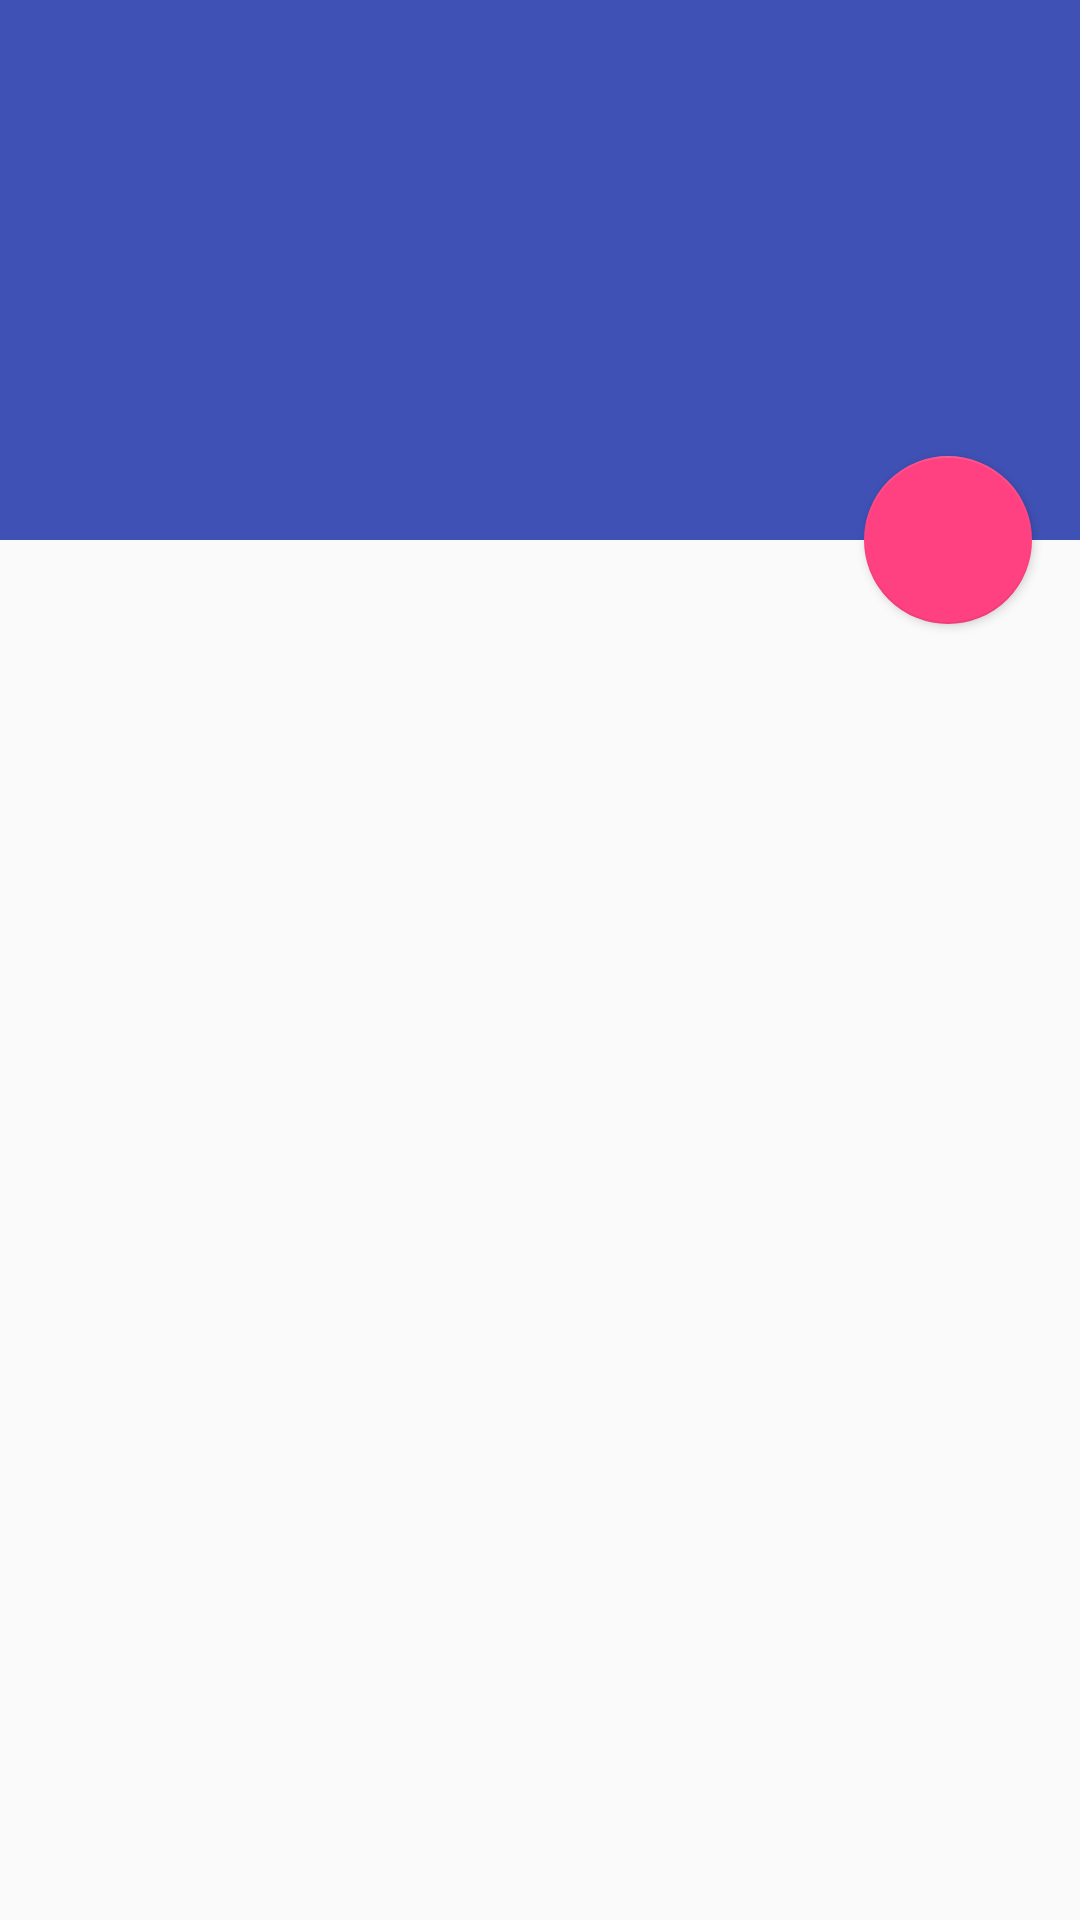

The Android layout XML behind this screen, and the referenced resources:
<!-- AndroidManifest.xml: activity theme AppTheme.NoActionBar -->
<!-- res/layout/activity_note_list.xml -->
<?xml version="1.0" encoding="utf-8"?>

<android.support.design.widget.CoordinatorLayout xmlns:android="http://schemas.android.com/apk/res/android"
    xmlns:app="http://schemas.android.com/apk/res-auto"
    xmlns:tools="http://schemas.android.com/tools"
    android:layout_width="match_parent"
    android:layout_height="match_parent"
    android:fitsSystemWindows="true"
    tools:context=".NoteListActivity">

    <android.support.design.widget.AppBarLayout
        android:id="@+id/app_bar"
        android:layout_width="match_parent"
        android:layout_height="@dimen/app_bar_height"
        android:fitsSystemWindows="true"
        android:theme="@style/AppTheme.AppBarOverlay">

        <android.support.design.widget.CollapsingToolbarLayout
            android:id="@+id/toolbar_layout"
            android:layout_width="match_parent"
            android:layout_height="match_parent"
            android:fitsSystemWindows="true"
            app:contentScrim="?attr/colorPrimary"
            app:layout_scrollFlags="scroll|exitUntilCollapsed"
            app:toolbarId="@+id/toolbar">

            <android.support.v7.widget.Toolbar
                android:id="@+id/toolbar"
                android:layout_width="match_parent"
                android:layout_height="?attr/actionBarSize"
                app:layout_collapseMode="pin"
                app:popupTheme="@style/AppTheme.PopupOverlay" />

        </android.support.design.widget.CollapsingToolbarLayout>
    </android.support.design.widget.AppBarLayout>

    <include layout="@layout/content_note_list" />

    <android.support.design.widget.FloatingActionButton
        android:id="@+id/fab"
        android:layout_width="wrap_content"
        android:layout_height="wrap_content"
        android:layout_margin="@dimen/fab_margin"
        android:layout_marginTop="0dp"
        app:elevation="2dp"
        app:layout_anchor="@+id/app_bar"
        app:layout_anchorGravity="right|bottom"
        app:srcCompat="@drawable/ic_add_white_24dp" />

</android.support.design.widget.CoordinatorLayout>
<!-- res/layout/content_note_list.xml (included above) -->
<?xml version="1.0" encoding="utf-8"?>

<android.support.v7.widget.RecyclerView xmlns:android="http://schemas.android.com/apk/res/android"
    xmlns:app="http://schemas.android.com/apk/res-auto"
    xmlns:tools="http://schemas.android.com/tools"
    android:id="@+id/notes_list"
    android:layout_width="match_parent"
    android:layout_height="match_parent"
    app:layout_behavior="@string/appbar_scrolling_view_behavior"
    tools:context=".NoteListActivity"
    tools:showIn="@layout/activity_note_list" />
<!-- resources referenced by this layout -->
<resources>
  <dimen name="app_bar_height">180dp</dimen>
  <dimen name="fab_margin">16dp</dimen>
  <style name="AppTheme.AppBarOverlay" parent="ThemeOverlay.AppCompat.Dark.ActionBar" />
  <style name="AppTheme.PopupOverlay" parent="ThemeOverlay.AppCompat.Light" />
  <style name="AppTheme.NoActionBar">
          <item name="windowActionBar">false</item>
          <item name="windowNoTitle">true</item>
      </style>
</resources>
